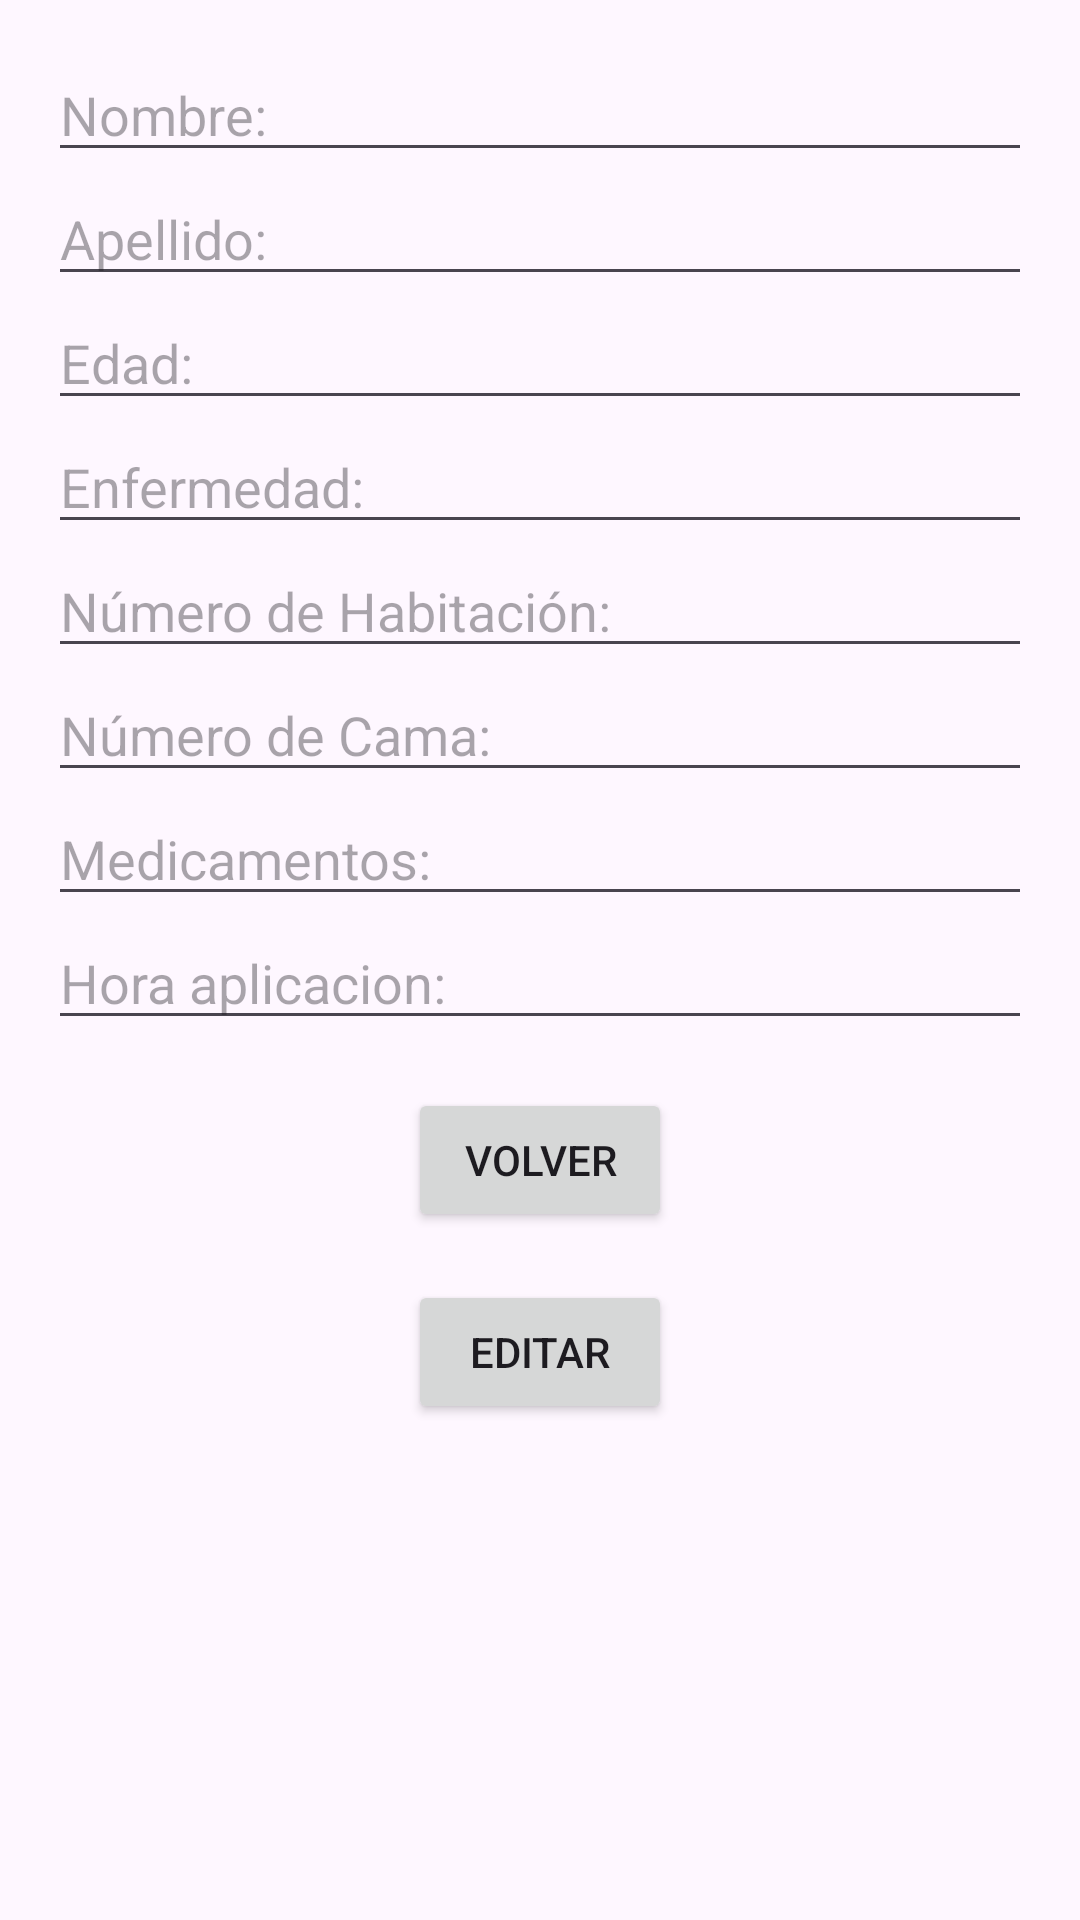

This screen was rendered from an Android layout file. Write that file and the resources it references.
<!-- AndroidManifest.xml: application theme Theme.ProyectoformativoJenni -->
<!-- res/layout/activity_editar_paciente.xml -->
<?xml version="1.0" encoding="utf-8"?>
<LinearLayout xmlns:android="http://schemas.android.com/apk/res/android"
    android:id="@+id/main"
    android:layout_width="match_parent"
    android:layout_height="wrap_content"
    android:orientation="vertical"
    android:padding="16dp">

    <EditText
        android:id="@+id/editNombre"
        android:layout_width="match_parent"
        android:layout_height="wrap_content"
        android:hint="Nombre:"
        android:textSize="18sp" />

    <EditText
        android:id="@+id/editApellido"
        android:layout_width="match_parent"
        android:layout_height="wrap_content"
        android:hint="Apellido:"
        android:textSize="18sp" />

    <EditText
        android:id="@+id/editEdad"
        android:layout_width="match_parent"
        android:layout_height="wrap_content"
        android:hint="Edad:"
        android:textSize="18sp" />

    <EditText
        android:id="@+id/editEnfermedad"
        android:layout_width="match_parent"
        android:layout_height="wrap_content"
        android:hint="Enfermedad:"
        android:textSize="18sp" />

    <EditText
        android:id="@+id/editNumeroHabitacion"
        android:layout_width="match_parent"
        android:layout_height="wrap_content"
        android:hint="Número de Habitación:"
        android:textSize="18sp" />

    <EditText
        android:id="@+id/editNumeroCama"
        android:layout_width="match_parent"
        android:layout_height="wrap_content"
        android:hint="Número de Cama:"
        android:textSize="18sp" />

    <EditText
        android:id="@+id/editMedicamentos"
        android:layout_width="match_parent"
        android:layout_height="wrap_content"
        android:hint="Medicamentos:"
        android:textSize="18sp" />

    <EditText
        android:id="@+id/editHora"
        android:layout_width="match_parent"
        android:layout_height="wrap_content"
        android:hint="Hora aplicacion:"
        android:textSize="18sp" />


    <Button
        android:id="@+id/btnVolver"
        android:layout_width="wrap_content"
        android:layout_height="wrap_content"
        android:text="Volver"
        android:layout_gravity="center_horizontal"
        android:layout_marginTop="16dp" />
    <Button
        android:id="@+id/btnGuardar"
        android:layout_width="wrap_content"
        android:layout_height="wrap_content"
        android:text="Editar"
        android:layout_gravity="center_horizontal"
        android:layout_marginTop="16dp" />

</LinearLayout>
<!-- resources referenced by this layout -->
<resources>
  <style name="Theme.ProyectoformativoJenni" parent="Base.Theme.ProyectoformativoJenni" />
  <style name="Base.Theme.ProyectoformativoJenni" parent="Theme.Material3.DayNight.NoActionBar">
          
          
      </style>
</resources>
